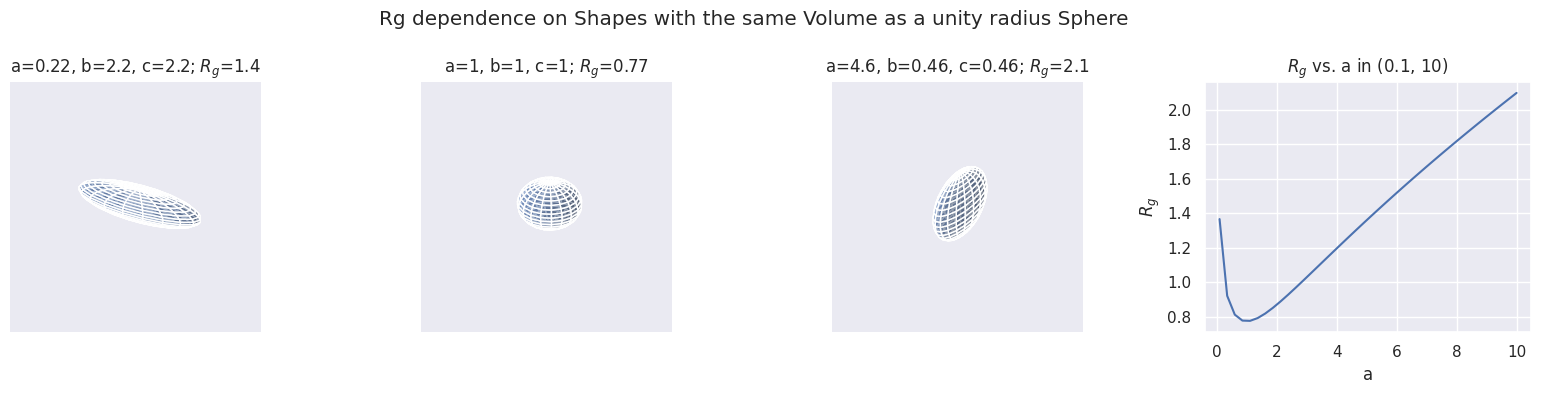

The matplotlib source for this figure:
"""
    SecTheory.ShapeRgFiguree.py

    Copyright (c) 2022, SAXS Team, KEK-PF
"""
import numpy as np
import matplotlib.pyplot as plt
from mpl_toolkits.mplot3d import Axes3D

def plot_ellipsoid(ax, a, b, c, max_radius=None):
    coefs = (a, b, c)  # Coefficients in a0/c x**2 + a1/c y**2 + a2/c z**2 = 1 
    # Radii corresponding to the coefficients:
    rx, ry, rz = 1/np.sqrt(coefs)

    # Set of all spherical angles:
    u = np.linspace(0, 2 * np.pi, 20)
    v = np.linspace(0, np.pi, 20)

    # Cartesian coordinates that correspond to the spherical angles:
    # (this is the equation of an ellipsoid):
    x = rx * np.outer(np.cos(u), np.sin(v))
    y = ry * np.outer(np.sin(u), np.sin(v))
    z = rz * np.outer(np.ones_like(u), np.cos(v))

    # Plot:
    # ax.plot_surface(x, y, z,  rstride=4, cstride=4, color='b')
    ax.plot_surface(x, y, z, alpha=0.5)
    # ax.plot_wireframe(x, y, z)

    # Adjustment of the axes, so that they all have the same span:
    if max_radius is None:
        max_radius = max(rx, ry, rz)
    for axis in 'xyz':
        getattr(ax, 'set_{}lim'.format(axis))((-max_radius, max_radius))

def compute_weights(a, b, c):
    s = np.power(a*b*c, -1/3)
    return a*s, b*s, c*s

def compute_Rg(a, b, c):
    Rg = np.sqrt((a**2 + b**2 + c**2)/5)
    return Rg
        
def plot_ellipsoid_rg_ratio(fig):

    
    axes = []
    for n in [141, 142, 143]:
        ax = fig.add_subplot(n, projection='3d')
        ax.set_axis_off()
        axes.append(ax)
    ax2 = fig.add_subplot(144)
   
    for k, (a, b, c) in enumerate([(0.1,1,1), (1,1,1), (10,1,1)]):
        ax = axes[k]
        a_, b_, c_ = compute_weights(a, b, c)
        Rg = compute_Rg(a_, b_, c_)
        ax.set_title("a=%.2g, b=%.2g, c=%.2g; $R_g$=%.2g" % (a_, b_, c_, Rg))
        plot_ellipsoid(ax, a_, b_, c_, max_radius=2.5)
    av = np.linspace(0.1, 10, 40)
    av_, bv_, cv_ = compute_weights(av, b, c)
    Rg = compute_Rg(av_, bv_, cv_)
    ax2.set_title("$R_g$ vs. a in (0.1, 10)")
    ax2.plot(av, Rg)
    ax2.set_xlabel("a")
    ax2.set_ylabel("$R_g$")

if __name__ == '__main__':
    import seaborn
    seaborn.set()

    fig = plt.figure(figsize=(16,4))
    fig.suptitle("Rg dependence on Shapes with the same Volume as a unity radius Sphere")
    plot_ellipsoid_rg_ratio(fig)
    fig.tight_layout()
    plt.show()
